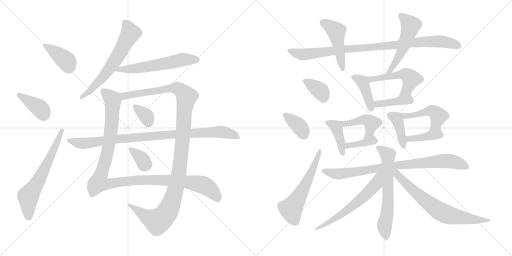
t = 0.00 s
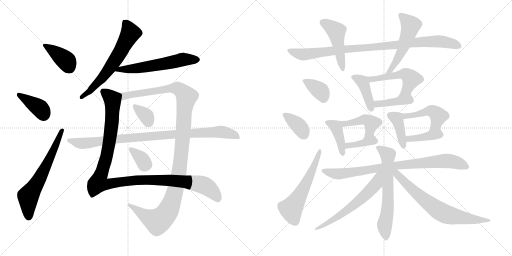
t = 4.06 s
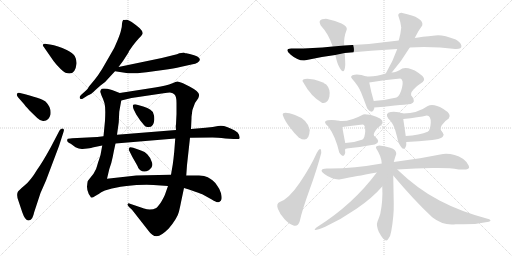
t = 8.12 s
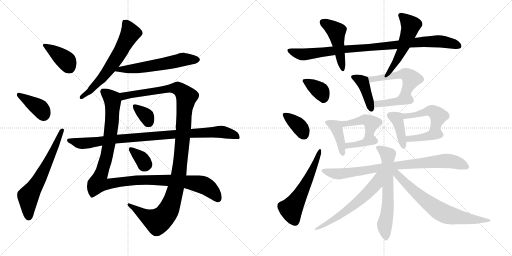
t = 12.18 s
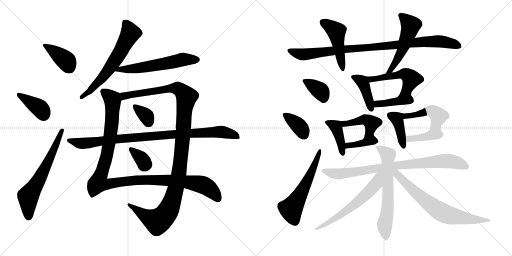
t = 16.23 s
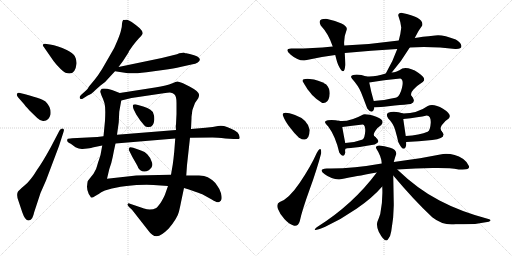
t = 20.29 s

The animated SVG that drew these frames (rendered in a browser with its animation timeline set to each time). Animation: 29 CSS @keyframes rules; one cycle of 20.29 s.

<svg version="1.1" viewBox="0 0 2048 1024" xmlns="http://www.w3.org/2000/svg">
  <g stroke="lightgray" stroke-dasharray="1,1" stroke-width="1" transform="scale(4, 4)">
    <line x1="0" y1="0" x2="256" y2="256"></line>
    <line x1="256" y1="0" x2="0" y2="256"></line>
    <line x1="128" y1="0" x2="128" y2="256"></line>
    <line x1="0" y1="128" x2="256" y2="128"></line>
    <line x1="256" y1="0" x2="512" y2="256"></line>
    <line x1="512" y1="0" x2="256" y2="256"></line>
    <line x1="384" y1="0" x2="384" y2="256"></line>
    <line x1="256" y1="128" x2="512" y2="128"></line>
  </g>
<g transform="scale(1, -1) translate(0, -850)">
   <style type="text/css">
    @keyframes keyframes0 {
      from {
       stroke: black;
       stroke-dashoffset: 390;
       stroke-width: 128;
       }
       56% {
       animation-timing-function: step-end;
       stroke: black;
       stroke-dashoffset: 0;
       stroke-width: 128;
       }
       to {
       stroke: black;
       stroke-width: 1024;
       }
       }
       #make-me-a-hanzi-animation-0 {
         animation: keyframes0 0.567383s both;
         animation-delay: 0.000000s;
         animation-timing-function: linear;
       }
    @keyframes keyframes1 {
      from {
       stroke: black;
       stroke-dashoffset: 386;
       stroke-width: 128;
       }
       56% {
       animation-timing-function: step-end;
       stroke: black;
       stroke-dashoffset: 0;
       stroke-width: 128;
       }
       to {
       stroke: black;
       stroke-width: 1024;
       }
       }
       #make-me-a-hanzi-animation-1 {
         animation: keyframes1 0.564128s both;
         animation-delay: 0.567383s;
         animation-timing-function: linear;
       }
    @keyframes keyframes2 {
      from {
       stroke: black;
       stroke-dashoffset: 636;
       stroke-width: 128;
       }
       67% {
       animation-timing-function: step-end;
       stroke: black;
       stroke-dashoffset: 0;
       stroke-width: 128;
       }
       to {
       stroke: black;
       stroke-width: 1024;
       }
       }
       #make-me-a-hanzi-animation-2 {
         animation: keyframes2 0.767578s both;
         animation-delay: 1.131511s;
         animation-timing-function: linear;
       }
    @keyframes keyframes3 {
      from {
       stroke: black;
       stroke-dashoffset: 626;
       stroke-width: 128;
       }
       67% {
       animation-timing-function: step-end;
       stroke: black;
       stroke-dashoffset: 0;
       stroke-width: 128;
       }
       to {
       stroke: black;
       stroke-width: 1024;
       }
       }
       #make-me-a-hanzi-animation-3 {
         animation: keyframes3 0.759440s both;
         animation-delay: 1.899089s;
         animation-timing-function: linear;
       }
    @keyframes keyframes4 {
      from {
       stroke: black;
       stroke-dashoffset: 581;
       stroke-width: 128;
       }
       65% {
       animation-timing-function: step-end;
       stroke: black;
       stroke-dashoffset: 0;
       stroke-width: 128;
       }
       to {
       stroke: black;
       stroke-width: 1024;
       }
       }
       #make-me-a-hanzi-animation-4 {
         animation: keyframes4 0.722819s both;
         animation-delay: 2.658529s;
         animation-timing-function: linear;
       }
    @keyframes keyframes5 {
      from {
       stroke: black;
       stroke-dashoffset: 1148;
       stroke-width: 128;
       }
       79% {
       animation-timing-function: step-end;
       stroke: black;
       stroke-dashoffset: 0;
       stroke-width: 128;
       }
       to {
       stroke: black;
       stroke-width: 1024;
       }
       }
       #make-me-a-hanzi-animation-5 {
         animation: keyframes5 1.184245s both;
         animation-delay: 3.381348s;
         animation-timing-function: linear;
       }
    @keyframes keyframes6 {
      from {
       stroke: black;
       stroke-dashoffset: 1188;
       stroke-width: 128;
       }
       79% {
       animation-timing-function: step-end;
       stroke: black;
       stroke-dashoffset: 0;
       stroke-width: 128;
       }
       to {
       stroke: black;
       stroke-width: 1024;
       }
       }
       #make-me-a-hanzi-animation-6 {
         animation: keyframes6 1.216797s both;
         animation-delay: 4.565593s;
         animation-timing-function: linear;
       }
    @keyframes keyframes7 {
      from {
       stroke: black;
       stroke-dashoffset: 344;
       stroke-width: 128;
       }
       53% {
       animation-timing-function: step-end;
       stroke: black;
       stroke-dashoffset: 0;
       stroke-width: 128;
       }
       to {
       stroke: black;
       stroke-width: 1024;
       }
       }
       #make-me-a-hanzi-animation-7 {
         animation: keyframes7 0.529948s both;
         animation-delay: 5.782390s;
         animation-timing-function: linear;
       }
    @keyframes keyframes8 {
      from {
       stroke: black;
       stroke-dashoffset: 343;
       stroke-width: 128;
       }
       53% {
       animation-timing-function: step-end;
       stroke: black;
       stroke-dashoffset: 0;
       stroke-width: 128;
       }
       to {
       stroke: black;
       stroke-width: 1024;
       }
       }
       #make-me-a-hanzi-animation-8 {
         animation: keyframes8 0.529134s both;
         animation-delay: 6.312338s;
         animation-timing-function: linear;
       }
    @keyframes keyframes9 {
      from {
       stroke: black;
       stroke-dashoffset: 940;
       stroke-width: 128;
       }
       75% {
       animation-timing-function: step-end;
       stroke: black;
       stroke-dashoffset: 0;
       stroke-width: 128;
       }
       to {
       stroke: black;
       stroke-width: 1024;
       }
       }
       #make-me-a-hanzi-animation-9 {
         animation: keyframes9 1.014974s both;
         animation-delay: 6.841472s;
         animation-timing-function: linear;
       }
    @keyframes keyframes10 {
      from {
       stroke: black;
       stroke-dashoffset: 933;
       stroke-width: 128;
       }
       75% {
       animation-timing-function: step-end;
       stroke: black;
       stroke-dashoffset: 0;
       stroke-width: 128;
       }
       to {
       stroke: black;
       stroke-width: 1024;
       }
       }
       #make-me-a-hanzi-animation-10 {
         animation: keyframes10 1.009277s both;
         animation-delay: 7.856446s;
         animation-timing-function: linear;
       }
    @keyframes keyframes11 {
      from {
       stroke: black;
       stroke-dashoffset: 465;
       stroke-width: 128;
       }
       60% {
       animation-timing-function: step-end;
       stroke: black;
       stroke-dashoffset: 0;
       stroke-width: 128;
       }
       to {
       stroke: black;
       stroke-width: 1024;
       }
       }
       #make-me-a-hanzi-animation-11 {
         animation: keyframes11 0.628418s both;
         animation-delay: 8.865723s;
         animation-timing-function: linear;
       }
    @keyframes keyframes12 {
      from {
       stroke: black;
       stroke-dashoffset: 525;
       stroke-width: 128;
       }
       63% {
       animation-timing-function: step-end;
       stroke: black;
       stroke-dashoffset: 0;
       stroke-width: 128;
       }
       to {
       stroke: black;
       stroke-width: 1024;
       }
       }
       #make-me-a-hanzi-animation-12 {
         animation: keyframes12 0.677246s both;
         animation-delay: 9.494141s;
         animation-timing-function: linear;
       }
    @keyframes keyframes13 {
      from {
       stroke: black;
       stroke-dashoffset: 354;
       stroke-width: 128;
       }
       54% {
       animation-timing-function: step-end;
       stroke: black;
       stroke-dashoffset: 0;
       stroke-width: 128;
       }
       to {
       stroke: black;
       stroke-width: 1024;
       }
       }
       #make-me-a-hanzi-animation-13 {
         animation: keyframes13 0.538086s both;
         animation-delay: 10.171387s;
         animation-timing-function: linear;
       }
    @keyframes keyframes14 {
      from {
       stroke: black;
       stroke-dashoffset: 369;
       stroke-width: 128;
       }
       55% {
       animation-timing-function: step-end;
       stroke: black;
       stroke-dashoffset: 0;
       stroke-width: 128;
       }
       to {
       stroke: black;
       stroke-width: 1024;
       }
       }
       #make-me-a-hanzi-animation-14 {
         animation: keyframes14 0.550293s both;
         animation-delay: 10.709473s;
         animation-timing-function: linear;
       }
    @keyframes keyframes15 {
      from {
       stroke: black;
       stroke-dashoffset: 564;
       stroke-width: 128;
       }
       65% {
       animation-timing-function: step-end;
       stroke: black;
       stroke-dashoffset: 0;
       stroke-width: 128;
       }
       to {
       stroke: black;
       stroke-width: 1024;
       }
       }
       #make-me-a-hanzi-animation-15 {
         animation: keyframes15 0.708984s both;
         animation-delay: 11.259766s;
         animation-timing-function: linear;
       }
    @keyframes keyframes16 {
      from {
       stroke: black;
       stroke-dashoffset: 407;
       stroke-width: 128;
       }
       57% {
       animation-timing-function: step-end;
       stroke: black;
       stroke-dashoffset: 0;
       stroke-width: 128;
       }
       to {
       stroke: black;
       stroke-width: 1024;
       }
       }
       #make-me-a-hanzi-animation-16 {
         animation: keyframes16 0.581217s both;
         animation-delay: 11.968750s;
         animation-timing-function: linear;
       }
    @keyframes keyframes17 {
      from {
       stroke: black;
       stroke-dashoffset: 516;
       stroke-width: 128;
       }
       63% {
       animation-timing-function: step-end;
       stroke: black;
       stroke-dashoffset: 0;
       stroke-width: 128;
       }
       to {
       stroke: black;
       stroke-width: 1024;
       }
       }
       #make-me-a-hanzi-animation-17 {
         animation: keyframes17 0.669922s both;
         animation-delay: 12.549967s;
         animation-timing-function: linear;
       }
    @keyframes keyframes18 {
      from {
       stroke: black;
       stroke-dashoffset: 399;
       stroke-width: 128;
       }
       56% {
       animation-timing-function: step-end;
       stroke: black;
       stroke-dashoffset: 0;
       stroke-width: 128;
       }
       to {
       stroke: black;
       stroke-width: 1024;
       }
       }
       #make-me-a-hanzi-animation-18 {
         animation: keyframes18 0.574707s both;
         animation-delay: 13.219889s;
         animation-timing-function: linear;
       }
    @keyframes keyframes19 {
      from {
       stroke: black;
       stroke-dashoffset: 400;
       stroke-width: 128;
       }
       57% {
       animation-timing-function: step-end;
       stroke: black;
       stroke-dashoffset: 0;
       stroke-width: 128;
       }
       to {
       stroke: black;
       stroke-width: 1024;
       }
       }
       #make-me-a-hanzi-animation-19 {
         animation: keyframes19 0.575521s both;
         animation-delay: 13.794596s;
         animation-timing-function: linear;
       }
    @keyframes keyframes20 {
      from {
       stroke: black;
       stroke-dashoffset: 446;
       stroke-width: 128;
       }
       59% {
       animation-timing-function: step-end;
       stroke: black;
       stroke-dashoffset: 0;
       stroke-width: 128;
       }
       to {
       stroke: black;
       stroke-width: 1024;
       }
       }
       #make-me-a-hanzi-animation-20 {
         animation: keyframes20 0.612956s both;
         animation-delay: 14.370117s;
         animation-timing-function: linear;
       }
    @keyframes keyframes21 {
      from {
       stroke: black;
       stroke-dashoffset: 370;
       stroke-width: 128;
       }
       55% {
       animation-timing-function: step-end;
       stroke: black;
       stroke-dashoffset: 0;
       stroke-width: 128;
       }
       to {
       stroke: black;
       stroke-width: 1024;
       }
       }
       #make-me-a-hanzi-animation-21 {
         animation: keyframes21 0.551107s both;
         animation-delay: 14.983073s;
         animation-timing-function: linear;
       }
    @keyframes keyframes22 {
      from {
       stroke: black;
       stroke-dashoffset: 398;
       stroke-width: 128;
       }
       56% {
       animation-timing-function: step-end;
       stroke: black;
       stroke-dashoffset: 0;
       stroke-width: 128;
       }
       to {
       stroke: black;
       stroke-width: 1024;
       }
       }
       #make-me-a-hanzi-animation-22 {
         animation: keyframes22 0.573893s both;
         animation-delay: 15.534180s;
         animation-timing-function: linear;
       }
    @keyframes keyframes23 {
      from {
       stroke: black;
       stroke-dashoffset: 476;
       stroke-width: 128;
       }
       61% {
       animation-timing-function: step-end;
       stroke: black;
       stroke-dashoffset: 0;
       stroke-width: 128;
       }
       to {
       stroke: black;
       stroke-width: 1024;
       }
       }
       #make-me-a-hanzi-animation-23 {
         animation: keyframes23 0.637370s both;
         animation-delay: 16.108073s;
         animation-timing-function: linear;
       }
    @keyframes keyframes24 {
      from {
       stroke: black;
       stroke-dashoffset: 392;
       stroke-width: 128;
       }
       56% {
       animation-timing-function: step-end;
       stroke: black;
       stroke-dashoffset: 0;
       stroke-width: 128;
       }
       to {
       stroke: black;
       stroke-width: 1024;
       }
       }
       #make-me-a-hanzi-animation-24 {
         animation: keyframes24 0.569010s both;
         animation-delay: 16.745443s;
         animation-timing-function: linear;
       }
    @keyframes keyframes25 {
      from {
       stroke: black;
       stroke-dashoffset: 832;
       stroke-width: 128;
       }
       73% {
       animation-timing-function: step-end;
       stroke: black;
       stroke-dashoffset: 0;
       stroke-width: 128;
       }
       to {
       stroke: black;
       stroke-width: 1024;
       }
       }
       #make-me-a-hanzi-animation-25 {
         animation: keyframes25 0.927083s both;
         animation-delay: 17.314453s;
         animation-timing-function: linear;
       }
    @keyframes keyframes26 {
      from {
       stroke: black;
       stroke-dashoffset: 638;
       stroke-width: 128;
       }
       67% {
       animation-timing-function: step-end;
       stroke: black;
       stroke-dashoffset: 0;
       stroke-width: 128;
       }
       to {
       stroke: black;
       stroke-width: 1024;
       }
       }
       #make-me-a-hanzi-animation-26 {
         animation: keyframes26 0.769206s both;
         animation-delay: 18.241536s;
         animation-timing-function: linear;
       }
    @keyframes keyframes27 {
      from {
       stroke: black;
       stroke-dashoffset: 271;
       stroke-width: 128;
       }
       47% {
       animation-timing-function: step-end;
       stroke: black;
       stroke-dashoffset: 0;
       stroke-width: 128;
       }
       to {
       stroke: black;
       stroke-width: 1024;
       }
       }
       #make-me-a-hanzi-animation-27 {
         animation: keyframes27 0.470540s both;
         animation-delay: 19.010742s;
         animation-timing-function: linear;
       }
    @keyframes keyframes28 {
      from {
       stroke: black;
       stroke-dashoffset: 688;
       stroke-width: 128;
       }
       69% {
       animation-timing-function: step-end;
       stroke: black;
       stroke-dashoffset: 0;
       stroke-width: 128;
       }
       to {
       stroke: black;
       stroke-width: 1024;
       }
       }
       #make-me-a-hanzi-animation-28 {
         animation: keyframes28 0.809896s both;
         animation-delay: 19.481282s;
         animation-timing-function: linear;
       }
</style>
<path d="M 200.0 672.5 L 186.0 674.5 Q 176.0 676.5 172.0 672.5 Q 169.0 668.5 176.0 661.5 L 212.0 609.5 Q 214.0 605.5 233.0 584.5 Q 253.0 562.5 262.0 559.5 Q 301.0 545.5 306.0 595.5 Q 307.0 612.5 299.0 626.5 Q 291.0 639.5 267.0 650.5 Q 231.0 668.5 200.0 672.5 Z" fill="lightgray"></path> 
<path d="M 72.0 461.5 L 94.0 436.5 Q 99.0 429.5 118.0 408.5 L 149.0 378.5 Q 159.0 368.5 172.0 366.5 Q 195.0 364.5 202.0 392.5 Q 206.0 420.5 182.0 444.5 Q 166.0 457.5 80.0 478.5 Q 72.0 480.5 68.0 475.5 Q 65.0 469.5 72.0 461.5 Z" fill="lightgray"></path> 
<path d="M 238.0 328.5 L 203.0 261.5 Q 167.0 196.5 149.0 172.5 Q 122.0 127.5 98.0 108.5 Q 74.0 88.5 71.0 82.5 Q 65.0 67.5 74.0 46.5 L 89.0 1.5 Q 101.0 -33.5 115.0 -31.5 Q 124.0 -29.5 129.0 -21.5 Q 134.0 -11.5 137.0 2.5 L 162.0 78.5 L 184.0 128.5 L 236.0 266.5 L 254.0 322.5 Q 259.0 335.5 250.0 336.5 Q 243.0 336.5 238.0 328.5 Z" fill="lightgray"></path> 
<path d="M 488.0 755.5 Q 488.0 741.5 484.0 729.5 Q 482.0 717.5 469.0 686.5 Q 457.0 655.5 443.0 634.5 L 409.0 575.5 Q 393.0 549.5 380.0 533.5 L 356.0 504.5 Q 349.0 491.5 345.0 489.5 L 324.0 470.5 Q 316.0 462.5 320.0 456.5 Q 325.0 452.5 332.0 456.5 L 351.0 468.5 Q 363.0 471.5 384.0 492.5 L 402.0 508.5 Q 424.0 523.5 436.0 539.5 L 460.0 565.5 L 474.0 582.5 L 492.0 606.5 L 514.0 640.5 Q 514.0 642.5 517.0 647.5 L 531.0 667.5 Q 543.0 683.5 554.0 695.5 Q 566.0 706.5 570.0 714.5 Q 574.0 722.5 559.0 737.5 Q 520.0 770.5 508.0 771.5 Q 496.0 771.5 495.0 770.5 Q 491.0 771.5 488.0 755.5 Z" fill="lightgray"></path> 
<path d="M 460.0 565.5 L 512.0 557.5 Q 528.0 554.5 586.0 561.5 L 652.0 570.5 Q 698.0 576.5 721.0 582.5 L 766.0 592.5 Q 783.0 595.5 791.0 600.5 Q 818.0 620.5 759.0 634.5 L 745.0 637.5 Q 741.0 637.5 737.0 639.5 Q 731.0 640.5 708.0 633.5 L 647.0 618.5 L 474.0 582.5 C 445.0 576.5 430.0 570.5 460.0 565.5 Z" fill="lightgray"></path> 
<path d="M 479.0 478.5 L 448.0 490.5 Q 406.0 501.5 403.0 490.5 L 401.0 483.5 L 406.0 468.5 Q 413.0 454.5 418.0 437.5 Q 423.0 419.5 420.0 367.5 L 414.0 305.5 L 409.0 268.5 L 402.0 230.5 L 395.0 208.5 Q 393.0 204.5 389.0 189.5 Q 386.0 173.5 374.0 155.5 L 351.0 126.5 Q 349.0 118.5 348.0 103.5 Q 348.0 88.5 355.0 74.5 L 361.0 65.5 Q 363.0 60.5 366.0 60.5 Q 370.0 59.5 381.0 66.5 Q 393.0 72.5 405.0 81.5 Q 418.0 89.5 437.0 93.5 Q 454.0 99.5 506.0 106.5 Q 559.0 112.5 614.0 110.5 L 672.0 106.5 L 736.0 98.5 L 759.0 91.5 Q 802.0 76.5 809.0 73.5 L 847.0 52.5 Q 870.0 37.5 877.0 42.5 Q 885.0 46.5 886.0 53.5 Q 888.0 60.5 884.0 77.5 Q 880.0 93.5 869.0 107.5 Q 859.0 122.5 851.0 128.5 Q 844.0 134.5 831.0 141.5 Q 819.0 148.5 796.0 148.5 L 745.0 148.5 L 684.0 151.5 L 636.0 150.5 Q 606.0 150.5 588.0 149.5 L 545.0 148.5 L 428.0 135.5 L 437.0 173.5 Q 447.0 201.5 451.0 223.5 Q 455.0 245.5 462.0 276.5 L 468.0 311.5 L 475.0 361.5 L 477.0 403.5 L 485.0 448.5 C 490.0 474.5 490.0 474.5 479.0 478.5 Z" fill="lightgray"></path> 
<path d="M 764.0 334.5 L 766.0 378.5 Q 765.0 407.5 780.0 438.5 L 793.0 457.5 Q 797.0 466.5 796.0 472.5 Q 796.0 484.5 758.0 504.5 L 732.0 517.5 Q 714.0 524.5 709.0 524.5 Q 705.0 524.5 687.0 516.5 Q 670.0 508.5 620.0 500.5 L 479.0 478.5 C 449.0 473.5 456.0 441.5 485.0 448.5 L 526.0 458.5 L 654.0 477.5 Q 677.0 480.5 684.0 479.5 Q 691.0 478.5 698.0 472.5 Q 706.0 465.5 706.0 438.5 L 706.0 394.5 L 704.0 353.5 Q 702.0 346.5 704.0 330.5 L 701.0 296.5 L 697.0 244.5 Q 694.0 213.5 691.0 192.5 L 684.0 151.5 L 672.0 106.5 L 660.0 72.5 Q 656.0 62.5 644.0 41.5 Q 631.0 22.5 625.0 18.5 Q 603.0 7.5 576.0 16.5 L 520.0 35.5 Q 514.0 38.5 511.0 34.5 Q 508.0 30.5 516.0 22.5 L 528.0 11.5 L 593.0 -71.5 Q 610.0 -95.5 627.0 -94.5 Q 645.0 -93.5 675.0 -63.5 Q 710.0 -21.5 716.0 4.5 Q 722.0 30.5 725.0 46.5 L 736.0 98.5 L 745.0 148.5 L 748.0 190.5 L 760.0 299.5 L 764.0 334.5 Z" fill="lightgray"></path> 
<path d="M 534.0 414.5 L 545.0 392.5 L 561.0 368.5 Q 580.0 345.5 582.0 344.5 Q 614.0 333.5 617.0 370.5 Q 618.0 388.5 614.0 394.5 Q 610.0 414.5 573.0 424.5 L 545.0 432.5 Q 535.0 433.5 532.0 430.5 Q 530.0 426.5 534.0 414.5 Z" fill="lightgray"></path> 
<path d="M 564.0 248.5 L 533.0 259.5 Q 517.0 263.5 517.0 258.5 Q 513.0 253.5 517.0 247.5 L 529.0 223.5 L 550.0 186.5 Q 552.0 176.5 560.0 170.5 Q 576.0 157.5 595.0 169.5 Q 614.0 181.5 608.0 200.5 Q 603.0 219.5 589.0 233.5 Q 580.0 244.5 564.0 248.5 Z" fill="lightgray"></path> 
<path d="M 822.0 339.5 L 764.0 334.5 L 704.0 330.5 L 468.0 311.5 L 414.0 305.5 L 389.0 302.5 L 289.0 297.5 Q 272.0 296.5 270.0 294.5 Q 268.0 288.5 269.0 286.5 Q 269.0 282.5 283.0 275.5 L 302.0 261.5 Q 317.0 253.5 330.0 254.5 L 349.0 256.5 Q 368.0 259.5 370.0 260.5 L 409.0 268.5 L 462.0 276.5 L 701.0 296.5 L 760.0 299.5 L 850.0 300.5 Q 868.0 300.5 902.0 296.5 L 934.0 294.5 Q 957.0 292.5 959.0 297.5 Q 959.0 301.5 956.0 311.5 Q 953.0 321.5 939.0 328.5 Q 926.0 335.5 908.0 342.5 Q 891.0 349.5 872.0 346.5 Q 854.0 342.5 822.0 339.5 Z" fill="lightgray"></path> 
<path d="M 1639.0 660.5 Q 1740.0 664.5 1821.0 654.5 Q 1848.0 653.5 1845.5 667.5 Q 1843.0 681.5 1823.0 692.5 Q 1768.0 713.5 1741.0 708.5 Q 1683.0 703.5 1659.0 698.5 L 1595.0 688.5 Q 1490.0 673.5 1377.0 668.5 L 1331.0 664.5 Q 1237.0 655.5 1165.0 656.5 Q 1135.0 655.5 1163.0 631.5 Q 1191.0 607.5 1217.0 608.5 Q 1276.0 622.5 1341.0 630.5 L 1379.0 638.5 Q 1485.0 649.5 1589.0 654.5 L 1639.0 660.5 Z" fill="lightgray"></path> 
<path d="M 1377.0 668.5 Q 1374.0 700.5 1387.0 732.5 Q 1390.0 743.5 1366.0 756.0 Q 1342.0 768.5 1309.0 774.5 Q 1267.0 776.5 1283.0 748.5 Q 1314.0 715.5 1331.0 664.5 L 1341.0 630.5 Q 1348.0 601.5 1353.0 590.5 Q 1377.0 539.5 1381.0 590.5 Q 1381.0 603.5 1379.0 638.5 L 1377.0 668.5 Z" fill="lightgray"></path> 
<path d="M 1567.0 560.5 Q 1606.0 605.5 1639.0 660.5 L 1659.0 698.5 Q 1674.0 729.5 1689.0 748.5 Q 1697.0 780.5 1609.0 798.5 Q 1593.0 799.5 1593.0 788.5 Q 1603.0 761.5 1605.0 740.5 Q 1603.0 717.5 1595.0 688.5 L 1589.0 654.5 Q 1572.0 605.5 1543.0 556.5 C 1528.0 530.5 1548.0 537.5 1567.0 560.5 Z" fill="lightgray"></path> 
<path d="M 1289.0 438.5 Q 1312.0 434.5 1317.5 464.0 Q 1323.0 493.5 1305.0 512.5 Q 1273.0 532.5 1239.0 534.5 Q 1205.0 536.5 1211.0 524.5 Q 1244.0 463.5 1289.0 438.5 Z" fill="lightgray"></path> 
<path d="M 1195.0 300.5 Q 1236.0 273.5 1239.0 330.5 Q 1231.0 372.5 1180.0 390.5 Q 1129.0 408.5 1131.0 390.5 Q 1138.0 369.5 1157.5 343.0 Q 1177.0 316.5 1195.0 300.5 Z" fill="lightgray"></path> 
<path d="M 1199.0 -34.5 Q 1209.0 10.5 1238.5 92.0 Q 1268.0 173.5 1285.0 238.5 Q 1285.0 269.5 1267.0 238.5 Q 1243.0 184.5 1199.0 119.5 Q 1155.0 54.5 1119.0 42.5 Q 1104.0 35.5 1111.5 15.0 Q 1119.0 -5.5 1137.5 -26.0 Q 1156.0 -46.5 1174.0 -52.0 Q 1192.0 -57.5 1199.0 -34.5 Z" fill="lightgray"></path> 
<path d="M 1465.0 544.5 Q 1441.0 553.5 1419.0 551.5 Q 1396.0 548.5 1409.0 534.5 Q 1434.0 506.5 1444.0 481.5 Q 1454.0 456.5 1469.0 416.5 Q 1489.0 390.5 1497.0 416.5 L 1497.0 420.5 L 1495.0 446.5 Q 1484.0 483.5 1477.0 520.5 C 1473.0 541.5 1473.0 541.5 1465.0 544.5 Z" fill="lightgray"></path> 
<path d="M 1543.0 556.5 Q 1507.0 544.5 1477.0 544.5 L 1465.0 544.5 C 1435.0 544.5 1448.0 514.5 1477.0 520.5 Q 1534.0 531.5 1601.0 536.5 Q 1616.0 531.5 1608.0 499.5 Q 1600.0 467.5 1587.0 460.5 C 1564.0 440.5 1664.0 436.5 1649.0 462.5 Q 1637.0 474.5 1654.0 492.5 Q 1670.0 509.5 1691.0 522.5 Q 1709.0 535.5 1673.0 559.5 Q 1636.0 583.5 1609.0 576.5 Q 1586.0 560.5 1567.0 560.5 L 1543.0 556.5 Z" fill="lightgray"></path> 
<path d="M 1497.0 420.5 Q 1534.0 423.5 1579.0 428.5 Q 1623.0 432.5 1643.0 434.5 Q 1665.0 442.5 1649.0 462.5 C 1642.0 472.5 1616.0 466.5 1587.0 460.5 Q 1532.0 448.5 1495.0 446.5 C 1465.0 444.5 1467.0 418.5 1497.0 420.5 Z" fill="lightgray"></path> 
<path d="M 1359.0 366.5 Q 1334.0 372.5 1311.0 369.5 Q 1288.0 365.5 1313.0 344.5 Q 1342.0 305.5 1357.0 240.5 Q 1375.0 213.5 1381.0 240.5 Q 1378.0 257.5 1387.0 256.5 C 1389.0 257.5 1385.0 255.5 1381.0 278.5 Q 1375.0 308.5 1369.0 342.5 C 1365.0 365.5 1365.0 365.5 1359.0 366.5 Z" fill="lightgray"></path> 
<path d="M 1501.0 302.5 Q 1489.0 310.5 1501.0 326.5 Q 1512.0 342.5 1525.0 350.5 Q 1542.0 370.5 1505.0 383.5 Q 1467.0 395.5 1453.0 392.5 Q 1398.0 362.5 1359.0 366.5 C 1329.0 368.5 1339.0 338.5 1369.0 342.5 Q 1407.0 347.5 1451.0 352.5 Q 1462.0 350.5 1461.0 325.5 Q 1459.0 299.5 1451.0 292.5 C 1434.0 268.5 1522.0 280.5 1501.0 302.5 Z" fill="lightgray"></path> 
<path d="M 1387.0 256.5 Q 1435.0 261.5 1499.0 272.5 Q 1527.0 282.5 1501.0 302.5 C 1494.0 308.5 1479.0 302.5 1451.0 292.5 Q 1420.0 280.5 1381.0 278.5 C 1351.0 276.5 1357.0 253.5 1387.0 256.5 Z" fill="lightgray"></path> 
<path d="M 1613.0 396.5 Q 1588.0 405.5 1563.0 402.5 Q 1538.0 398.5 1553.0 376.5 Q 1573.0 357.5 1581.0 329.5 Q 1589.0 301.5 1593.0 282.5 Q 1616.0 234.5 1625.0 270.5 Q 1625.0 279.5 1625.0 282.5 L 1623.0 306.5 Q 1618.0 340.5 1613.0 374.5 C 1610.0 397.5 1616.0 395.5 1613.0 396.5 Z" fill="lightgray"></path> 
<path d="M 1771.0 318.5 Q 1756.0 332.5 1767.0 349.5 Q 1778.0 366.5 1795.0 376.5 Q 1810.0 392.5 1772.0 415.5 Q 1734.0 437.5 1711.0 426.5 Q 1669.0 396.5 1613.0 396.5 C 1583.0 395.5 1583.0 371.5 1613.0 374.5 Q 1676.0 381.5 1707.0 388.5 Q 1724.0 387.5 1723.0 359.5 Q 1721.0 331.5 1713.0 324.5 C 1696.0 299.5 1790.0 295.5 1771.0 318.5 Z" fill="lightgray"></path> 
<path d="M 1625.0 282.5 Q 1673.0 284.5 1729.0 290.5 Q 1785.0 296.5 1771.0 318.5 C 1759.0 342.5 1741.0 335.5 1713.0 324.5 Q 1677.0 309.5 1623.0 306.5 C 1593.0 304.5 1595.0 281.5 1625.0 282.5 Z" fill="lightgray"></path> 
<path d="M 1527.0 196.5 Q 1405.0 174.5 1307.0 176.5 Q 1270.0 174.5 1299.0 153.0 Q 1328.0 131.5 1357.0 132.5 Q 1401.0 140.5 1429.0 146.0 Q 1457.0 151.5 1507.0 160.5 L 1589.0 172.5 Q 1664.0 176.5 1730.0 178.0 Q 1796.0 179.5 1835.0 172.5 Q 1885.0 168.5 1875.0 187.5 Q 1865.0 206.5 1853.0 214.5 Q 1807.0 241.5 1761.0 232.5 Q 1692.0 218.5 1575.0 202.5 L 1527.0 196.5 Z" fill="lightgray"></path> 
<path d="M 1505.0 256.5 Q 1526.0 224.5 1527.0 196.5 L 1529.0 104.5 Q 1532.0 46.5 1521.0 -5.5 Q 1516.0 -20.5 1510.0 -36.0 Q 1504.0 -51.5 1515.0 -76.5 Q 1540.0 -123.5 1551.5 -108.0 Q 1563.0 -92.5 1565.0 -74.5 Q 1576.0 -13.5 1575.0 38.0 Q 1574.0 89.5 1573.0 148.5 L 1575.0 202.5 Q 1581.0 224.5 1585.0 234.5 Q 1586.0 251.5 1561.0 259.0 Q 1536.0 266.5 1517.0 268.5 Q 1499.0 266.5 1505.0 256.5 Z" fill="lightgray"></path> 
<path d="M 1507.0 160.5 Q 1411.0 31.5 1267.0 -58.5 Q 1240.0 -81.5 1301.0 -56.5 Q 1364.0 -27.5 1426.0 15.5 Q 1488.0 57.5 1529.0 104.5 C 1584.0 166.5 1525.0 184.5 1507.0 160.5 Z" fill="lightgray"></path> 
<path d="M 1573.0 148.5 Q 1657.0 48.5 1729.0 -18.5 Q 1773.0 -53.5 1823.0 -46.5 Q 1893.0 -50.5 1955.0 -36.5 Q 1968.0 -31.5 1957.0 -26.5 Q 1843.0 3.5 1758.0 48.5 Q 1672.0 92.5 1589.0 172.5 C 1567.0 193.5 1553.0 171.5 1573.0 148.5 Z" fill="lightgray"></path> 
      <clipPath id="make-me-a-hanzi-clip-0">
      <path d="M 200.0 672.5 L 186.0 674.5 Q 176.0 676.5 172.0 672.5 Q 169.0 668.5 176.0 661.5 L 212.0 609.5 Q 214.0 605.5 233.0 584.5 Q 253.0 562.5 262.0 559.5 Q 301.0 545.5 306.0 595.5 Q 307.0 612.5 299.0 626.5 Q 291.0 639.5 267.0 650.5 Q 231.0 668.5 200.0 672.5 Z" fill="lightgray"></path>
      </clipPath>
      <path clip-path="url(#make-me-a-hanzi-clip-0)" d="M 180.0 669.5 L 264.0 608.5 L 277.0 581.5 " fill="none" id="make-me-a-hanzi-animation-0" stroke-dasharray="262 524" stroke-linecap="round"></path>

      <clipPath id="make-me-a-hanzi-clip-1">
      <path d="M 72.0 461.5 L 94.0 436.5 Q 99.0 429.5 118.0 408.5 L 149.0 378.5 Q 159.0 368.5 172.0 366.5 Q 195.0 364.5 202.0 392.5 Q 206.0 420.5 182.0 444.5 Q 166.0 457.5 80.0 478.5 Q 72.0 480.5 68.0 475.5 Q 65.0 469.5 72.0 461.5 Z" fill="lightgray"></path>
      </clipPath>
      <path clip-path="url(#make-me-a-hanzi-clip-1)" d="M 76.0 470.5 L 161.0 416.5 L 175.0 390.5 " fill="none" id="make-me-a-hanzi-animation-1" stroke-dasharray="258 516" stroke-linecap="round"></path>

      <clipPath id="make-me-a-hanzi-clip-2">
      <path d="M 238.0 328.5 L 203.0 261.5 Q 167.0 196.5 149.0 172.5 Q 122.0 127.5 98.0 108.5 Q 74.0 88.5 71.0 82.5 Q 65.0 67.5 74.0 46.5 L 89.0 1.5 Q 101.0 -33.5 115.0 -31.5 Q 124.0 -29.5 129.0 -21.5 Q 134.0 -11.5 137.0 2.5 L 162.0 78.5 L 184.0 128.5 L 236.0 266.5 L 254.0 322.5 Q 259.0 335.5 250.0 336.5 Q 243.0 336.5 238.0 328.5 Z" fill="lightgray"></path>
      </clipPath>
      <path clip-path="url(#make-me-a-hanzi-clip-2)" d="M 114.0 -18.5 L 113.0 64.5 L 163.0 144.5 L 247.0 328.5 " fill="none" id="make-me-a-hanzi-animation-2" stroke-dasharray="508 1016" stroke-linecap="round"></path>

      <clipPath id="make-me-a-hanzi-clip-3">
      <path d="M 488.0 755.5 Q 488.0 741.5 484.0 729.5 Q 482.0 717.5 469.0 686.5 Q 457.0 655.5 443.0 634.5 L 409.0 575.5 Q 393.0 549.5 380.0 533.5 L 356.0 504.5 Q 349.0 491.5 345.0 489.5 L 324.0 470.5 Q 316.0 462.5 320.0 456.5 Q 325.0 452.5 332.0 456.5 L 351.0 468.5 Q 363.0 471.5 384.0 492.5 L 402.0 508.5 Q 424.0 523.5 436.0 539.5 L 460.0 565.5 L 474.0 582.5 L 492.0 606.5 L 514.0 640.5 Q 514.0 642.5 517.0 647.5 L 531.0 667.5 Q 543.0 683.5 554.0 695.5 Q 566.0 706.5 570.0 714.5 Q 574.0 722.5 559.0 737.5 Q 520.0 770.5 508.0 771.5 Q 496.0 771.5 495.0 770.5 Q 491.0 771.5 488.0 755.5 Z" fill="lightgray"></path>
      </clipPath>
      <path clip-path="url(#make-me-a-hanzi-clip-3)" d="M 502.0 758.5 L 517.0 733.5 L 520.0 715.5 L 486.0 650.5 L 406.0 535.5 L 356.0 483.5 L 326.0 462.5 " fill="none" id="make-me-a-hanzi-animation-3" stroke-dasharray="498 996" stroke-linecap="round"></path>

      <clipPath id="make-me-a-hanzi-clip-4">
      <path d="M 460.0 565.5 L 512.0 557.5 Q 528.0 554.5 586.0 561.5 L 652.0 570.5 Q 698.0 576.5 721.0 582.5 L 766.0 592.5 Q 783.0 595.5 791.0 600.5 Q 818.0 620.5 759.0 634.5 L 745.0 637.5 Q 741.0 637.5 737.0 639.5 Q 731.0 640.5 708.0 633.5 L 647.0 618.5 L 474.0 582.5 C 445.0 576.5 430.0 570.5 460.0 565.5 Z" fill="lightgray"></path>
      </clipPath>
      <path clip-path="url(#make-me-a-hanzi-clip-4)" d="M 467.0 566.5 L 477.0 572.5 L 554.0 577.5 L 734.0 612.5 L 787.0 612.5 " fill="none" id="make-me-a-hanzi-animation-4" stroke-dasharray="453 906" stroke-linecap="round"></path>

      <clipPath id="make-me-a-hanzi-clip-5">
      <path d="M 479.0 478.5 L 448.0 490.5 Q 406.0 501.5 403.0 490.5 L 401.0 483.5 L 406.0 468.5 Q 413.0 454.5 418.0 437.5 Q 423.0 419.5 420.0 367.5 L 414.0 305.5 L 409.0 268.5 L 402.0 230.5 L 395.0 208.5 Q 393.0 204.5 389.0 189.5 Q 386.0 173.5 374.0 155.5 L 351.0 126.5 Q 349.0 118.5 348.0 103.5 Q 348.0 88.5 355.0 74.5 L 361.0 65.5 Q 363.0 60.5 366.0 60.5 Q 370.0 59.5 381.0 66.5 Q 393.0 72.5 405.0 81.5 Q 418.0 89.5 437.0 93.5 Q 454.0 99.5 506.0 106.5 Q 559.0 112.5 614.0 110.5 L 672.0 106.5 L 736.0 98.5 L 759.0 91.5 Q 802.0 76.5 809.0 73.5 L 847.0 52.5 Q 870.0 37.5 877.0 42.5 Q 885.0 46.5 886.0 53.5 Q 888.0 60.5 884.0 77.5 Q 880.0 93.5 869.0 107.5 Q 859.0 122.5 851.0 128.5 Q 844.0 134.5 831.0 141.5 Q 819.0 148.5 796.0 148.5 L 745.0 148.5 L 684.0 151.5 L 636.0 150.5 Q 606.0 150.5 588.0 149.5 L 545.0 148.5 L 428.0 135.5 L 437.0 173.5 Q 447.0 201.5 451.0 223.5 Q 455.0 245.5 462.0 276.5 L 468.0 311.5 L 475.0 361.5 L 477.0 403.5 L 485.0 448.5 C 490.0 474.5 490.0 474.5 479.0 478.5 Z" fill="lightgray"></path>
      </clipPath>
      <path clip-path="url(#make-me-a-hanzi-clip-5)" d="M 413.0 483.5 L 449.0 453.5 L 449.0 383.5 L 426.0 222.5 L 393.0 118.5 L 426.0 113.5 L 553.0 130.5 L 736.0 124.5 L 813.0 110.5 L 848.0 86.5 L 872.0 56.5 " fill="none" id="make-me-a-hanzi-animation-5" stroke-dasharray="1020 2040" stroke-linecap="round"></path>

      <clipPath id="make-me-a-hanzi-clip-6">
      <path d="M 764.0 334.5 L 766.0 378.5 Q 765.0 407.5 780.0 438.5 L 793.0 457.5 Q 797.0 466.5 796.0 472.5 Q 796.0 484.5 758.0 504.5 L 732.0 517.5 Q 714.0 524.5 709.0 524.5 Q 705.0 524.5 687.0 516.5 Q 670.0 508.5 620.0 500.5 L 479.0 478.5 C 449.0 473.5 456.0 441.5 485.0 448.5 L 526.0 458.5 L 654.0 477.5 Q 677.0 480.5 684.0 479.5 Q 691.0 478.5 698.0 472.5 Q 706.0 465.5 706.0 438.5 L 706.0 394.5 L 704.0 353.5 Q 702.0 346.5 704.0 330.5 L 701.0 296.5 L 697.0 244.5 Q 694.0 213.5 691.0 192.5 L 684.0 151.5 L 672.0 106.5 L 660.0 72.5 Q 656.0 62.5 644.0 41.5 Q 631.0 22.5 625.0 18.5 Q 603.0 7.5 576.0 16.5 L 520.0 35.5 Q 514.0 38.5 511.0 34.5 Q 508.0 30.5 516.0 22.5 L 528.0 11.5 L 593.0 -71.5 Q 610.0 -95.5 627.0 -94.5 Q 645.0 -93.5 675.0 -63.5 Q 710.0 -21.5 716.0 4.5 Q 722.0 30.5 725.0 46.5 L 736.0 98.5 L 745.0 148.5 L 748.0 190.5 L 760.0 299.5 L 764.0 334.5 Z" fill="lightgray"></path>
      </clipPath>
      <path clip-path="url(#make-me-a-hanzi-clip-6)" d="M 490.0 457.5 L 496.0 466.5 L 520.0 472.5 L 690.0 497.5 L 716.0 494.5 L 746.0 463.5 L 716.0 157.5 L 693.0 60.5 L 671.0 5.5 L 657.0 -14.5 L 628.0 -34.5 L 582.0 -13.5 L 516.0 29.5 " fill="none" id="make-me-a-hanzi-animation-6" stroke-dasharray="1060 2120" stroke-linecap="round"></path>

      <clipPath id="make-me-a-hanzi-clip-7">
      <path d="M 534.0 414.5 L 545.0 392.5 L 561.0 368.5 Q 580.0 345.5 582.0 344.5 Q 614.0 333.5 617.0 370.5 Q 618.0 388.5 614.0 394.5 Q 610.0 414.5 573.0 424.5 L 545.0 432.5 Q 535.0 433.5 532.0 430.5 Q 530.0 426.5 534.0 414.5 Z" fill="lightgray"></path>
      </clipPath>
      <path clip-path="url(#make-me-a-hanzi-clip-7)" d="M 539.0 426.5 L 585.0 387.5 L 593.0 361.5 " fill="none" id="make-me-a-hanzi-animation-7" stroke-dasharray="216 432" stroke-linecap="round"></path>

      <clipPath id="make-me-a-hanzi-clip-8">
      <path d="M 564.0 248.5 L 533.0 259.5 Q 517.0 263.5 517.0 258.5 Q 513.0 253.5 517.0 247.5 L 529.0 223.5 L 550.0 186.5 Q 552.0 176.5 560.0 170.5 Q 576.0 157.5 595.0 169.5 Q 614.0 181.5 608.0 200.5 Q 603.0 219.5 589.0 233.5 Q 580.0 244.5 564.0 248.5 Z" fill="lightgray"></path>
      </clipPath>
      <path clip-path="url(#make-me-a-hanzi-clip-8)" d="M 524.0 253.5 L 586.0 192.5 " fill="none" id="make-me-a-hanzi-animation-8" stroke-dasharray="215 430" stroke-linecap="round"></path>

      <clipPath id="make-me-a-hanzi-clip-9">
      <path d="M 822.0 339.5 L 764.0 334.5 L 704.0 330.5 L 468.0 311.5 L 414.0 305.5 L 389.0 302.5 L 289.0 297.5 Q 272.0 296.5 270.0 294.5 Q 268.0 288.5 269.0 286.5 Q 269.0 282.5 283.0 275.5 L 302.0 261.5 Q 317.0 253.5 330.0 254.5 L 349.0 256.5 Q 368.0 259.5 370.0 260.5 L 409.0 268.5 L 462.0 276.5 L 701.0 296.5 L 760.0 299.5 L 850.0 300.5 Q 868.0 300.5 902.0 296.5 L 934.0 294.5 Q 957.0 292.5 959.0 297.5 Q 959.0 301.5 956.0 311.5 Q 953.0 321.5 939.0 328.5 Q 926.0 335.5 908.0 342.5 Q 891.0 349.5 872.0 346.5 Q 854.0 342.5 822.0 339.5 Z" fill="lightgray"></path>
      </clipPath>
      <path clip-path="url(#make-me-a-hanzi-clip-9)" d="M 275.0 289.5 L 317.0 277.5 L 353.0 278.5 L 493.0 297.5 L 871.0 323.5 L 926.0 314.5 L 952.0 303.5 " fill="none" id="make-me-a-hanzi-animation-9" stroke-dasharray="812 1624" stroke-linecap="round"></path>

      <clipPath id="make-me-a-hanzi-clip-10">
      <path d="M 1639.0 660.5 Q 1740.0 664.5 1821.0 654.5 Q 1848.0 653.5 1845.5 667.5 Q 1843.0 681.5 1823.0 692.5 Q 1768.0 713.5 1741.0 708.5 Q 1683.0 703.5 1659.0 698.5 L 1595.0 688.5 Q 1490.0 673.5 1377.0 668.5 L 1331.0 664.5 Q 1237.0 655.5 1165.0 656.5 Q 1135.0 655.5 1163.0 631.5 Q 1191.0 607.5 1217.0 608.5 Q 1276.0 622.5 1341.0 630.5 L 1379.0 638.5 Q 1485.0 649.5 1589.0 654.5 L 1639.0 660.5 Z" fill="lightgray"></path>
      </clipPath>
      <path clip-path="url(#make-me-a-hanzi-clip-10)" d="M 1161.0 644.5 L 1219.0 632.5 L 1369.0 652.5 L 1734.0 685.5 L 1808.0 677.5 L 1832.0 667.5 " fill="none" id="make-me-a-hanzi-animation-10" stroke-dasharray="805 1610" stroke-linecap="round"></path>

      <clipPath id="make-me-a-hanzi-clip-11">
      <path d="M 1377.0 668.5 Q 1374.0 700.5 1387.0 732.5 Q 1390.0 743.5 1366.0 756.0 Q 1342.0 768.5 1309.0 774.5 Q 1267.0 776.5 1283.0 748.5 Q 1314.0 715.5 1331.0 664.5 L 1341.0 630.5 Q 1348.0 601.5 1353.0 590.5 Q 1377.0 539.5 1381.0 590.5 Q 1381.0 603.5 1379.0 638.5 L 1377.0 668.5 Z" fill="lightgray"></path>
      </clipPath>
      <path clip-path="url(#make-me-a-hanzi-clip-11)" d="M 1292.0 759.5 L 1325.0 742.5 L 1346.0 722.5 L 1367.0 581.5 " fill="none" id="make-me-a-hanzi-animation-11" stroke-dasharray="337 674" stroke-linecap="round"></path>

      <clipPath id="make-me-a-hanzi-clip-12">
      <path d="M 1567.0 560.5 Q 1606.0 605.5 1639.0 660.5 L 1659.0 698.5 Q 1674.0 729.5 1689.0 748.5 Q 1697.0 780.5 1609.0 798.5 Q 1593.0 799.5 1593.0 788.5 Q 1603.0 761.5 1605.0 740.5 Q 1603.0 717.5 1595.0 688.5 L 1589.0 654.5 Q 1572.0 605.5 1543.0 556.5 C 1528.0 530.5 1548.0 537.5 1567.0 560.5 Z" fill="lightgray"></path>
      </clipPath>
      <path clip-path="url(#make-me-a-hanzi-clip-12)" d="M 1605.0 787.5 L 1619.0 779.5 L 1643.0 749.5 L 1640.0 736.5 L 1596.0 623.5 L 1560.0 566.5 L 1548.0 562.5 " fill="none" id="make-me-a-hanzi-animation-12" stroke-dasharray="397 794" stroke-linecap="round"></path>

      <clipPath id="make-me-a-hanzi-clip-13">
      <path d="M 1289.0 438.5 Q 1312.0 434.5 1317.5 464.0 Q 1323.0 493.5 1305.0 512.5 Q 1273.0 532.5 1239.0 534.5 Q 1205.0 536.5 1211.0 524.5 Q 1244.0 463.5 1289.0 438.5 Z" fill="lightgray"></path>
      </clipPath>
      <path clip-path="url(#make-me-a-hanzi-clip-13)" d="M 1225.0 522.5 L 1283.0 484.5 L 1294.0 458.5 " fill="none" id="make-me-a-hanzi-animation-13" stroke-dasharray="226 452" stroke-linecap="round"></path>

      <clipPath id="make-me-a-hanzi-clip-14">
      <path d="M 1195.0 300.5 Q 1236.0 273.5 1239.0 330.5 Q 1231.0 372.5 1180.0 390.5 Q 1129.0 408.5 1131.0 390.5 Q 1138.0 369.5 1157.5 343.0 Q 1177.0 316.5 1195.0 300.5 Z" fill="lightgray"></path>
      </clipPath>
      <path clip-path="url(#make-me-a-hanzi-clip-14)" d="M 1140.0 391.5 L 1200.0 341.5 L 1217.0 310.5 " fill="none" id="make-me-a-hanzi-animation-14" stroke-dasharray="241 482" stroke-linecap="round"></path>

      <clipPath id="make-me-a-hanzi-clip-15">
      <path d="M 1199.0 -34.5 Q 1209.0 10.5 1238.5 92.0 Q 1268.0 173.5 1285.0 238.5 Q 1285.0 269.5 1267.0 238.5 Q 1243.0 184.5 1199.0 119.5 Q 1155.0 54.5 1119.0 42.5 Q 1104.0 35.5 1111.5 15.0 Q 1119.0 -5.5 1137.5 -26.0 Q 1156.0 -46.5 1174.0 -52.0 Q 1192.0 -57.5 1199.0 -34.5 Z" fill="lightgray"></path>
      </clipPath>
      <path clip-path="url(#make-me-a-hanzi-clip-15)" d="M 1180.0 -33.5 L 1164.0 14.5 L 1228.0 122.5 L 1261.0 194.5 L 1276.0 244.5 " fill="none" id="make-me-a-hanzi-animation-15" stroke-dasharray="436 872" stroke-linecap="round"></path>

      <clipPath id="make-me-a-hanzi-clip-16">
      <path d="M 1465.0 544.5 Q 1441.0 553.5 1419.0 551.5 Q 1396.0 548.5 1409.0 534.5 Q 1434.0 506.5 1444.0 481.5 Q 1454.0 456.5 1469.0 416.5 Q 1489.0 390.5 1497.0 416.5 L 1497.0 420.5 L 1495.0 446.5 Q 1484.0 483.5 1477.0 520.5 C 1473.0 541.5 1473.0 541.5 1465.0 544.5 Z" fill="lightgray"></path>
      </clipPath>
      <path clip-path="url(#make-me-a-hanzi-clip-16)" d="M 1414.0 542.5 L 1439.0 531.5 L 1453.0 516.5 L 1483.0 417.5 " fill="none" id="make-me-a-hanzi-animation-16" stroke-dasharray="279 558" stroke-linecap="round"></path>

      <clipPath id="make-me-a-hanzi-clip-17">
      <path d="M 1543.0 556.5 Q 1507.0 544.5 1477.0 544.5 L 1465.0 544.5 C 1435.0 544.5 1448.0 514.5 1477.0 520.5 Q 1534.0 531.5 1601.0 536.5 Q 1616.0 531.5 1608.0 499.5 Q 1600.0 467.5 1587.0 460.5 C 1564.0 440.5 1664.0 436.5 1649.0 462.5 Q 1637.0 474.5 1654.0 492.5 Q 1670.0 509.5 1691.0 522.5 Q 1709.0 535.5 1673.0 559.5 Q 1636.0 583.5 1609.0 576.5 Q 1586.0 560.5 1567.0 560.5 L 1543.0 556.5 Z" fill="lightgray"></path>
      </clipPath>
      <path clip-path="url(#make-me-a-hanzi-clip-17)" d="M 1471.0 540.5 L 1497.0 534.5 L 1612.0 555.5 L 1631.0 548.5 L 1644.0 530.5 L 1624.0 484.5 L 1641.0 467.5 " fill="none" id="make-me-a-hanzi-animation-17" stroke-dasharray="388 776" stroke-linecap="round"></path>

      <clipPath id="make-me-a-hanzi-clip-18">
      <path d="M 1497.0 420.5 Q 1534.0 423.5 1579.0 428.5 Q 1623.0 432.5 1643.0 434.5 Q 1665.0 442.5 1649.0 462.5 C 1642.0 472.5 1616.0 466.5 1587.0 460.5 Q 1532.0 448.5 1495.0 446.5 C 1465.0 444.5 1467.0 418.5 1497.0 420.5 Z" fill="lightgray"></path>
      </clipPath>
      <path clip-path="url(#make-me-a-hanzi-clip-18)" d="M 1503.0 427.5 L 1509.0 434.5 L 1642.0 449.5 " fill="none" id="make-me-a-hanzi-animation-18" stroke-dasharray="271 542" stroke-linecap="round"></path>

      <clipPath id="make-me-a-hanzi-clip-19">
      <path d="M 1359.0 366.5 Q 1334.0 372.5 1311.0 369.5 Q 1288.0 365.5 1313.0 344.5 Q 1342.0 305.5 1357.0 240.5 Q 1375.0 213.5 1381.0 240.5 Q 1378.0 257.5 1387.0 256.5 C 1389.0 257.5 1385.0 255.5 1381.0 278.5 Q 1375.0 308.5 1369.0 342.5 C 1365.0 365.5 1365.0 365.5 1359.0 366.5 Z" fill="lightgray"></path>
      </clipPath>
      <path clip-path="url(#make-me-a-hanzi-clip-19)" d="M 1311.0 356.5 L 1329.0 353.5 L 1345.0 339.5 L 1368.0 263.5 L 1369.0 238.5 " fill="none" id="make-me-a-hanzi-animation-19" stroke-dasharray="272 544" stroke-linecap="round"></path>

      <clipPath id="make-me-a-hanzi-clip-20">
      <path d="M 1501.0 302.5 Q 1489.0 310.5 1501.0 326.5 Q 1512.0 342.5 1525.0 350.5 Q 1542.0 370.5 1505.0 383.5 Q 1467.0 395.5 1453.0 392.5 Q 1398.0 362.5 1359.0 366.5 C 1329.0 368.5 1339.0 338.5 1369.0 342.5 Q 1407.0 347.5 1451.0 352.5 Q 1462.0 350.5 1461.0 325.5 Q 1459.0 299.5 1451.0 292.5 C 1434.0 268.5 1522.0 280.5 1501.0 302.5 Z" fill="lightgray"></path>
      </clipPath>
      <path clip-path="url(#make-me-a-hanzi-clip-20)" d="M 1365.0 361.5 L 1387.0 355.5 L 1464.0 370.5 L 1487.0 357.5 L 1477.0 316.5 L 1494.0 305.5 " fill="none" id="make-me-a-hanzi-animation-20" stroke-dasharray="318 636" stroke-linecap="round"></path>

      <clipPath id="make-me-a-hanzi-clip-21">
      <path d="M 1387.0 256.5 Q 1435.0 261.5 1499.0 272.5 Q 1527.0 282.5 1501.0 302.5 C 1494.0 308.5 1479.0 302.5 1451.0 292.5 Q 1420.0 280.5 1381.0 278.5 C 1351.0 276.5 1357.0 253.5 1387.0 256.5 Z" fill="lightgray"></path>
      </clipPath>
      <path clip-path="url(#make-me-a-hanzi-clip-21)" d="M 1389.0 274.5 L 1395.0 268.5 L 1417.0 270.5 L 1499.0 287.5 " fill="none" id="make-me-a-hanzi-animation-21" stroke-dasharray="242 484" stroke-linecap="round"></path>

      <clipPath id="make-me-a-hanzi-clip-22">
      <path d="M 1613.0 396.5 Q 1588.0 405.5 1563.0 402.5 Q 1538.0 398.5 1553.0 376.5 Q 1573.0 357.5 1581.0 329.5 Q 1589.0 301.5 1593.0 282.5 Q 1616.0 234.5 1625.0 270.5 Q 1625.0 279.5 1625.0 282.5 L 1623.0 306.5 Q 1618.0 340.5 1613.0 374.5 C 1610.0 397.5 1616.0 395.5 1613.0 396.5 Z" fill="lightgray"></path>
      </clipPath>
      <path clip-path="url(#make-me-a-hanzi-clip-22)" d="M 1561.0 388.5 L 1581.0 380.5 L 1592.0 364.5 L 1615.0 266.5 " fill="none" id="make-me-a-hanzi-animation-22" stroke-dasharray="270 540" stroke-linecap="round"></path>

      <clipPath id="make-me-a-hanzi-clip-23">
      <path d="M 1771.0 318.5 Q 1756.0 332.5 1767.0 349.5 Q 1778.0 366.5 1795.0 376.5 Q 1810.0 392.5 1772.0 415.5 Q 1734.0 437.5 1711.0 426.5 Q 1669.0 396.5 1613.0 396.5 C 1583.0 395.5 1583.0 371.5 1613.0 374.5 Q 1676.0 381.5 1707.0 388.5 Q 1724.0 387.5 1723.0 359.5 Q 1721.0 331.5 1713.0 324.5 C 1696.0 299.5 1790.0 295.5 1771.0 318.5 Z" fill="lightgray"></path>
      </clipPath>
      <path clip-path="url(#make-me-a-hanzi-clip-23)" d="M 1621.0 391.5 L 1625.0 385.5 L 1641.0 386.5 L 1715.0 406.5 L 1738.0 401.5 L 1754.0 386.5 L 1743.0 343.5 L 1720.0 324.5 " fill="none" id="make-me-a-hanzi-animation-23" stroke-dasharray="348 696" stroke-linecap="round"></path>

      <clipPath id="make-me-a-hanzi-clip-24">
      <path d="M 1625.0 282.5 Q 1673.0 284.5 1729.0 290.5 Q 1785.0 296.5 1771.0 318.5 C 1759.0 342.5 1741.0 335.5 1713.0 324.5 Q 1677.0 309.5 1623.0 306.5 C 1593.0 304.5 1595.0 281.5 1625.0 282.5 Z" fill="lightgray"></path>
      </clipPath>
      <path clip-path="url(#make-me-a-hanzi-clip-24)" d="M 1632.0 289.5 L 1637.0 295.5 L 1756.0 306.5 L 1763.0 311.5 " fill="none" id="make-me-a-hanzi-animation-24" stroke-dasharray="264 528" stroke-linecap="round"></path>

      <clipPath id="make-me-a-hanzi-clip-25">
      <path d="M 1527.0 196.5 Q 1405.0 174.5 1307.0 176.5 Q 1270.0 174.5 1299.0 153.0 Q 1328.0 131.5 1357.0 132.5 Q 1401.0 140.5 1429.0 146.0 Q 1457.0 151.5 1507.0 160.5 L 1589.0 172.5 Q 1664.0 176.5 1730.0 178.0 Q 1796.0 179.5 1835.0 172.5 Q 1885.0 168.5 1875.0 187.5 Q 1865.0 206.5 1853.0 214.5 Q 1807.0 241.5 1761.0 232.5 Q 1692.0 218.5 1575.0 202.5 L 1527.0 196.5 Z" fill="lightgray"></path>
      </clipPath>
      <path clip-path="url(#make-me-a-hanzi-clip-25)" d="M 1299.0 166.5 L 1362.0 154.5 L 1587.0 189.5 L 1772.0 206.5 L 1820.0 201.5 L 1866.0 182.5 " fill="none" id="make-me-a-hanzi-animation-25" stroke-dasharray="704 1408" stroke-linecap="round"></path>

      <clipPath id="make-me-a-hanzi-clip-26">
      <path d="M 1505.0 256.5 Q 1526.0 224.5 1527.0 196.5 L 1529.0 104.5 Q 1532.0 46.5 1521.0 -5.5 Q 1516.0 -20.5 1510.0 -36.0 Q 1504.0 -51.5 1515.0 -76.5 Q 1540.0 -123.5 1551.5 -108.0 Q 1563.0 -92.5 1565.0 -74.5 Q 1576.0 -13.5 1575.0 38.0 Q 1574.0 89.5 1573.0 148.5 L 1575.0 202.5 Q 1581.0 224.5 1585.0 234.5 Q 1586.0 251.5 1561.0 259.0 Q 1536.0 266.5 1517.0 268.5 Q 1499.0 266.5 1505.0 256.5 Z" fill="lightgray"></path>
      </clipPath>
      <path clip-path="url(#make-me-a-hanzi-clip-26)" d="M 1513.0 260.5 L 1546.0 236.5 L 1552.0 216.5 L 1551.0 18.5 L 1538.0 -50.5 L 1544.0 -102.5 " fill="none" id="make-me-a-hanzi-animation-26" stroke-dasharray="510 1020" stroke-linecap="round"></path>

      <clipPath id="make-me-a-hanzi-clip-27">
      <path d="M 1507.0 160.5 Q 1411.0 31.5 1267.0 -58.5 Q 1240.0 -81.5 1301.0 -56.5 Q 1364.0 -27.5 1426.0 15.5 Q 1488.0 57.5 1529.0 104.5 C 1584.0 166.5 1525.0 184.5 1507.0 160.5 Z" fill="lightgray"></path>
      </clipPath>
      <path clip-path="url(#make-me-a-hanzi-clip-27)" d="M 1278.0 -60.5 L 1264.0 -64.5 " fill="none" id="make-me-a-hanzi-animation-27" stroke-dasharray="143 286" stroke-linecap="round"></path>

      <clipPath id="make-me-a-hanzi-clip-28">
      <path d="M 1573.0 148.5 Q 1657.0 48.5 1729.0 -18.5 Q 1773.0 -53.5 1823.0 -46.5 Q 1893.0 -50.5 1955.0 -36.5 Q 1968.0 -31.5 1957.0 -26.5 Q 1843.0 3.5 1758.0 48.5 Q 1672.0 92.5 1589.0 172.5 C 1567.0 193.5 1553.0 171.5 1573.0 148.5 Z" fill="lightgray"></path>
      </clipPath>
      <path clip-path="url(#make-me-a-hanzi-clip-28)" d="M 1582.0 164.5 L 1589.0 150.5 L 1659.0 82.5 L 1767.0 0.5 L 1794.0 -10.5 L 1875.0 -25.5 L 1947.0 -29.5 " fill="none" id="make-me-a-hanzi-animation-28" stroke-dasharray="560 1120" stroke-linecap="round"></path>

</g>
</svg>
